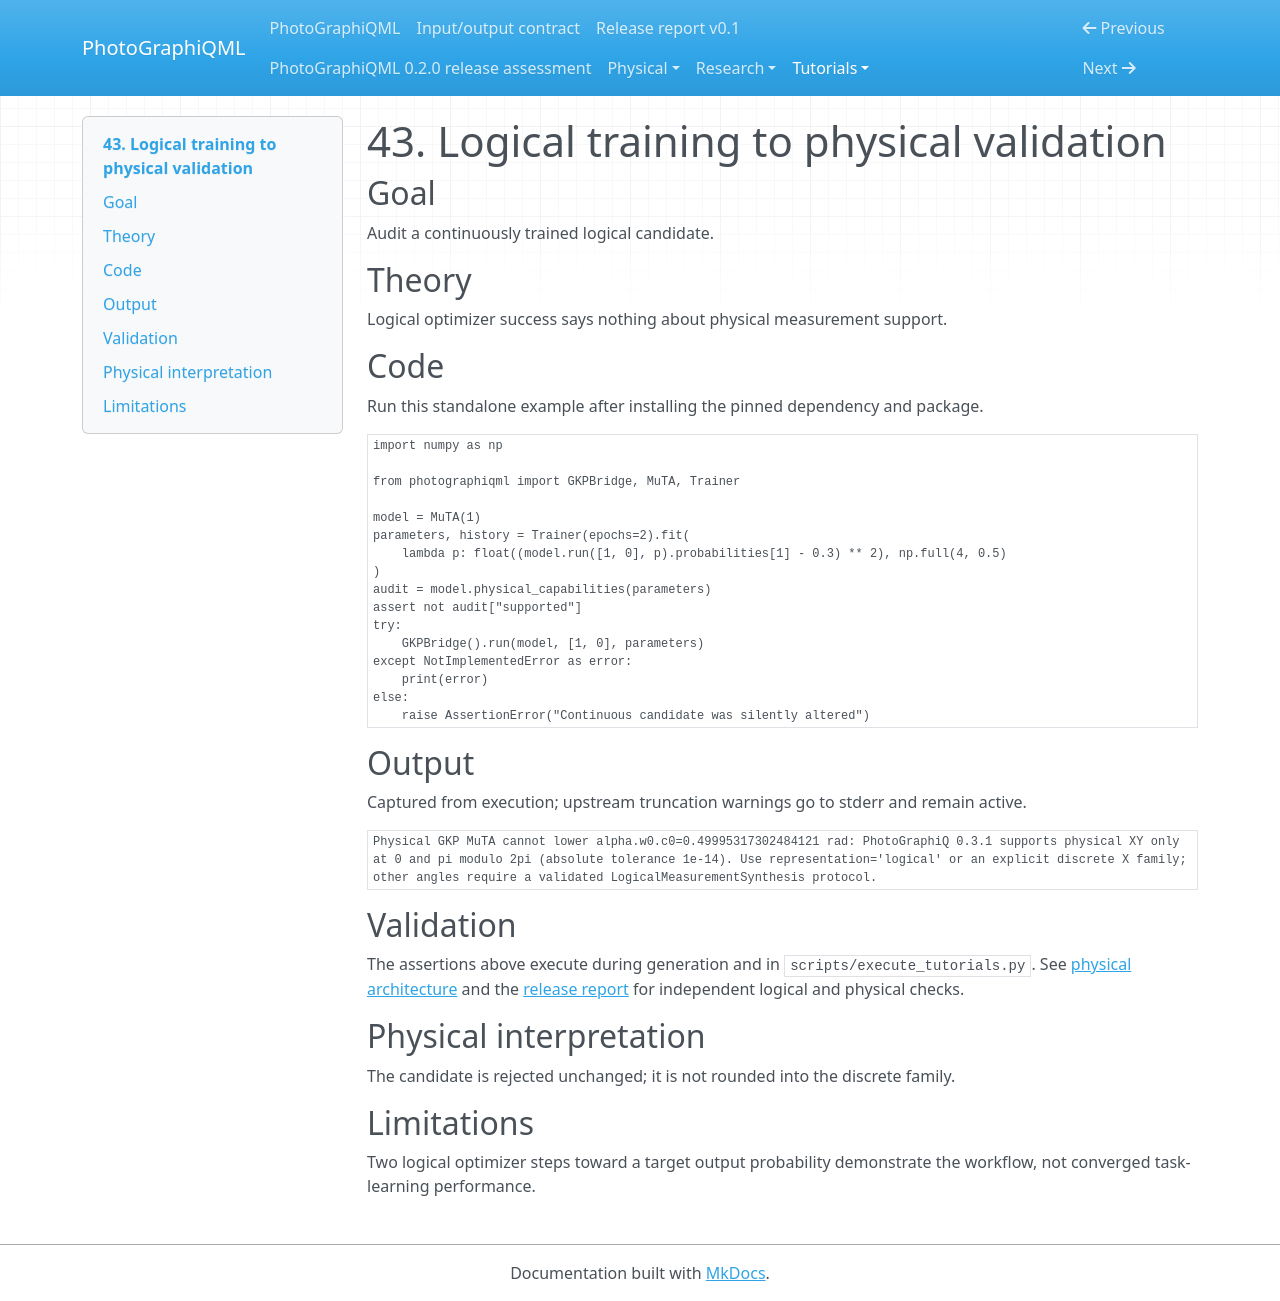

repository: chinmoybiswasdeep/PhotoGraphiQML · page: tutorials/43_logical_training_to_physical_validation/index.html · generator: mkdocs

# 43. Logical training to physical validation

## Goal

Audit a continuously trained logical candidate.

## Theory

Logical optimizer success says nothing about physical measurement support.

## Code

Run this standalone example after installing the pinned dependency and package.

```python
import numpy as np

from photographiqml import GKPBridge, MuTA, Trainer

model = MuTA(1)
parameters, history = Trainer(epochs=2).fit(
    lambda p: float((model.run([1, 0], p).probabilities[1] - 0.3) ** 2), np.full(4, 0.5)
)
audit = model.physical_capabilities(parameters)
assert not audit["supported"]
try:
    GKPBridge().run(model, [1, 0], parameters)
except NotImplementedError as error:
    print(error)
else:
    raise AssertionError("Continuous candidate was silently altered")
```

## Output

Captured from execution; upstream truncation warnings go to stderr and remain active.

```text
Physical GKP MuTA cannot lower alpha.w0.c0=0.49995317302484121 rad: PhotoGraphiQ 0.3.1 supports physical XY only at 0 and pi modulo 2pi (absolute tolerance 1e-14). Use representation='logical' or an explicit discrete X family; other angles require a validated LogicalMeasurementSynthesis protocol.
```

## Validation

The assertions above execute during generation and in `scripts/execute_tutorials.py`.
See [physical architecture](../physical/architecture.md) and the
[release report](../release-report.md) for independent logical and physical checks.

## Physical interpretation

The candidate is rejected unchanged; it is not rounded into the discrete family.

## Limitations

Two logical optimizer steps toward a target output probability demonstrate the workflow, not converged task-learning performance.
